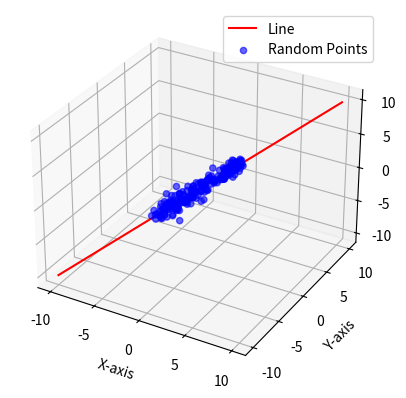

Reproduce this figure in Python.
import numpy as np
import matplotlib.pyplot as plt
from mpl_toolkits.mplot3d import Axes3D

# Step 1: Define a 3D line
# Parametric form: (x, y, z) = (x0, y0, z0) + t * (a, b, c)
x0, y0, z0 = 0, 0, 0  # Line passes through this point
a, b, c = 1, 1, 1  # Direction vector of the line

# Generate points along the line
t_values = np.linspace(-10, 10, 100)  # Adjust the range as needed
line_x = x0 + t_values * a
line_y = y0 + t_values * b
line_z = z0 + t_values * c

# Step 2: Generate random points around the line
# Control the spread of points around the line
num_points = 200
spread = 0.5  # Adjust for wider spread

random_t = np.random.uniform(-3, 3, num_points)  # Random t-values
random_offsets = np.random.normal(0, spread, (num_points, 3))  # Random offsets

# Generate random points
points_x = x0 + random_t * a + random_offsets[:, 0]
points_y = y0 + random_t * b + random_offsets[:, 1]
points_z = z0 + random_t * c + random_offsets[:, 2]

# Step 3: Plot the line and points
fig = plt.figure()
ax = fig.add_subplot(111, projection='3d')

# Plot the line
ax.plot(line_x, line_y, line_z, color='red', label='Line')

# Plot the random points
ax.scatter(points_x, points_y, points_z, color='blue', alpha=0.6, label='Random Points')

# Set labels and legend
ax.set_xlabel('X-axis')
ax.set_ylabel('Y-axis')
ax.set_zlabel('Z-axis')
ax.legend()

# Display the plot
plt.show()
